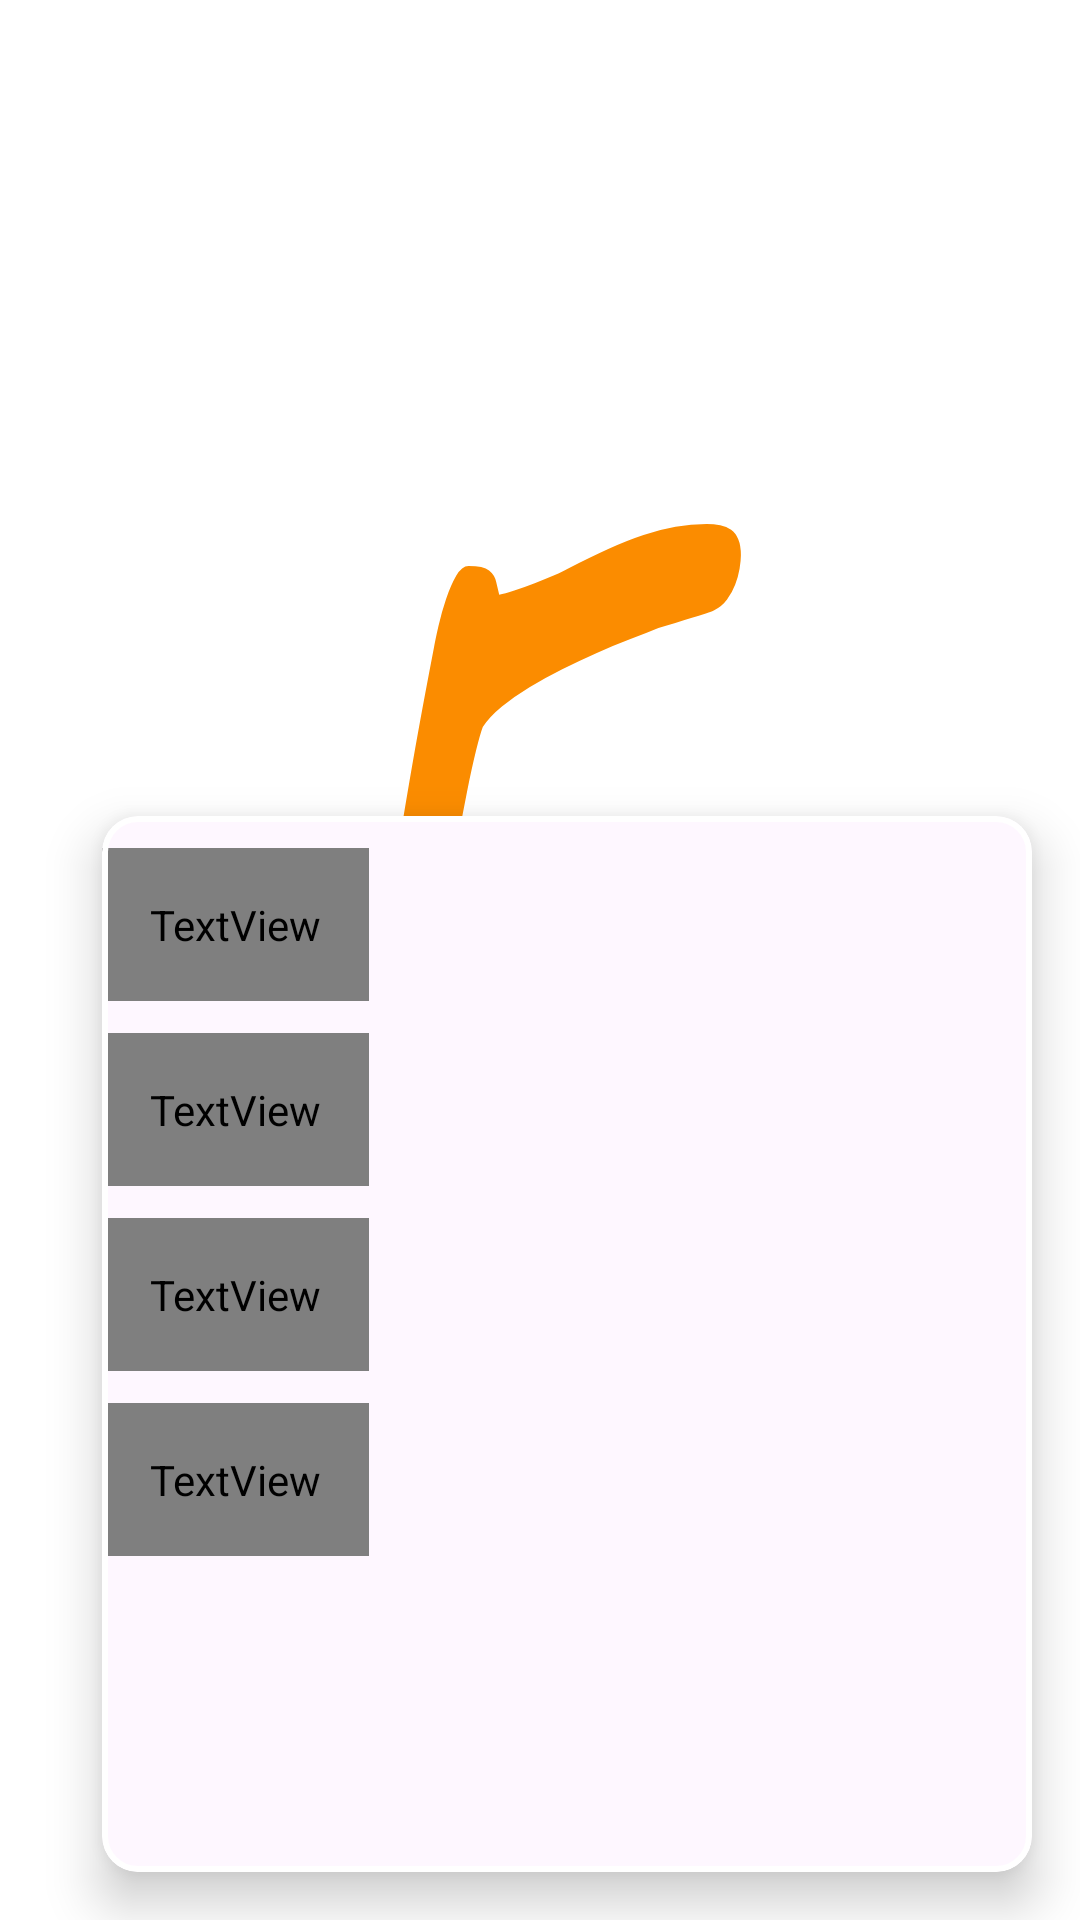

Write the Android layout XML for this screen, with the resource values it uses.
<!-- AndroidManifest.xml: application theme Theme.SplashScreen -->
<!-- res/layout/fragment_characteristics.xml -->
<?xml version="1.0" encoding="utf-8"?>
<androidx.constraintlayout.widget.ConstraintLayout xmlns:android="http://schemas.android.com/apk/res/android"
    xmlns:app="http://schemas.android.com/apk/res-auto"
    xmlns:tools="http://schemas.android.com/tools"
    android:layout_width="match_parent"
    android:layout_height="match_parent"
    tools:context=".ui.viewpager_product.CharacteristicsFragment">

    <androidx.constraintlayout.widget.Guideline
        android:id="@+id/guideline_start"
        android:layout_width="wrap_content"
        android:layout_height="wrap_content"
        android:orientation="vertical"
        app:layout_constraintGuide_percent="0.05" />

    <androidx.constraintlayout.widget.Guideline
        android:id="@+id/guideline_top"
        android:layout_width="wrap_content"
        android:layout_height="wrap_content"
        android:orientation="horizontal"
        app:layout_constraintGuide_percent="0.05" />

    <androidx.constraintlayout.widget.Guideline
        android:id="@+id/guideline_between_content"
        android:layout_width="wrap_content"
        android:layout_height="wrap_content"
        android:orientation="horizontal"
        app:layout_constraintGuide_percent="0.4" />


    <ImageView
        android:id="@+id/img_nutriments_list"
        android:layout_width="0dp"
        android:layout_height="0dp"
        app:layout_constraintBottom_toTopOf="@+id/guideline_between_content"
        app:layout_constraintEnd_toEndOf="parent"
        app:layout_constraintStart_toStartOf="@+id/guideline_start"
        app:layout_constraintTop_toTopOf="@+id/guideline_top"
        tools:src="@drawable/not_found" />


    <com.google.android.material.card.MaterialCardView
        android:layout_width="0dp"
        android:layout_height="0dp"
        android:layout_margin="16dp"
        app:cardElevation="10dp"
        app:layout_constraintBottom_toBottomOf="parent"
        app:layout_constraintEnd_toEndOf="parent"
        app:layout_constraintStart_toStartOf="@+id/guideline_start"
        app:layout_constraintTop_toTopOf="@+id/guideline_between_content"
        app:strokeColor="?attr/colorPrimary"
        app:strokeWidth="2dp">

        <ScrollView
            android:layout_width="match_parent"
            android:layout_height="match_parent">

            <androidx.constraintlayout.widget.ConstraintLayout
                android:layout_width="match_parent"
                android:layout_height="match_parent">

                <TextView
                    android:id="@+id/label_energy_kj"
                    style="@style/TextNutrimentLabel"
                    android:layout_width="wrap_content"
                    android:layout_height="wrap_content"
                    android:text="Énergie (kcal) :"
                    app:layout_constraintBottom_toTopOf="@id/label_fat_100g"
                    app:layout_constraintStart_toStartOf="parent"
                    app:layout_constraintTop_toTopOf="parent" />

                <TextView
                    android:id="@+id/label_fat_100g"
                    style="@style/TextNutrimentLabel"
                    android:layout_width="wrap_content"
                    android:layout_height="wrap_content"
                    android:text="Matières grasses :"
                    app:layout_constraintBottom_toTopOf="@id/label_sugars_100g"
                    app:layout_constraintStart_toStartOf="parent"
                    app:layout_constraintTop_toBottomOf="@+id/label_energy_kj" />

                <TextView
                    android:id="@+id/label_sugars_100g"
                    style="@style/TextNutrimentLabel"
                    android:layout_width="wrap_content"
                    android:layout_height="wrap_content"
                    android:text="Glucides :"
                    app:layout_constraintBottom_toTopOf="@id/label_salt_value"
                    app:layout_constraintStart_toStartOf="parent"
                    app:layout_constraintTop_toBottomOf="@id/label_fat_100g" />

                <TextView
                    android:id="@+id/label_salt_value"
                    style="@style/TextNutrimentLabel"
                    android:layout_width="wrap_content"
                    android:layout_height="wrap_content"
                    android:text="Sel :"
                    app:layout_constraintBottom_toBottomOf="parent"
                    app:layout_constraintStart_toStartOf="parent"
                    app:layout_constraintTop_toBottomOf="@id/label_sugars_100g" />


                <TextView
                    android:id="@+id/txt_energy_kj"
                    style="@style/TextNutrimentValue"
                    android:layout_width="wrap_content"
                    android:layout_height="wrap_content"
                    app:layout_constraintBottom_toTopOf="@+id/txt_fat_100g"
                    app:layout_constraintEnd_toEndOf="parent"
                    app:layout_constraintTop_toTopOf="parent"
                    tools:text="25" />

                <TextView
                    android:id="@+id/txt_fat_100g"
                    style="@style/TextNutrimentValue"
                    android:layout_width="wrap_content"
                    android:layout_height="wrap_content"
                    app:layout_constraintBottom_toTopOf="@+id/txt_sugars_100g"
                    app:layout_constraintEnd_toEndOf="parent"
                    app:layout_constraintTop_toBottomOf="@+id/txt_energy_kj"
                    tools:text="25" />

                <TextView
                    android:id="@+id/txt_sugars_100g"
                    style="@style/TextNutrimentValue"
                    android:layout_width="wrap_content"
                    android:layout_height="wrap_content"
                    app:layout_constraintBottom_toTopOf="@+id/txt_salt_value"
                    app:layout_constraintEnd_toEndOf="parent"
                    app:layout_constraintTop_toBottomOf="@+id/txt_fat_100g"
                    tools:text="25" />

                <TextView
                    android:id="@+id/txt_salt_value"
                    style="@style/TextNutrimentValue"
                    android:layout_width="wrap_content"
                    android:layout_height="wrap_content"
                    app:layout_constraintBottom_toBottomOf="parent"
                    app:layout_constraintEnd_toEndOf="parent"
                    app:layout_constraintTop_toBottomOf="@+id/txt_sugars_100g"
                    tools:text="25" />
            </androidx.constraintlayout.widget.ConstraintLayout>
        </ScrollView>
    </com.google.android.material.card.MaterialCardView>


</androidx.constraintlayout.widget.ConstraintLayout>
<!-- resources referenced by this layout -->
<resources>
  <style name="TextNutrimentLabel">
          <item name="android:textColor">?attr/colorPrimary</item>
          <item name="android:textSize">16sp</item>
          <item name="android:padding">16dp</item>
      </style>
  <style name="TextNutrimentValue">
          <item name="android:textSize">24sp</item>
          <item name="android:padding">16dp</item>
          <item name="android:textStyle">bold</item>
      </style>
  <style name="Theme.SplashScreen" parent="Theme.Material3.Light">
          <item name="colorPrimary">@color/md_theme_light_primary</item>
          <item name="colorOnPrimary">@color/md_theme_light_onPrimary</item>
          <item name="colorPrimaryContainer">@color/md_theme_light_primaryContainer</item>
          <item name="colorOnPrimaryContainer">@color/md_theme_light_onPrimaryContainer</item>
  
          <item name="android:windowFullscreen">true</item>
          <item name="android:windowContentOverlay">@null</item>
          <item name="windowNoTitle">true</item>
          <item name="windowActionBar">false</item>
  
          <item name="android:statusBarColor" tools:targetApi="l">@color/md_theme_light_primary</item>
          <item name="android:windowBackground">@drawable/splash_screen_background</item>
      </style>
  <!-- drawable splash_screen_background (drawable) -->
  <?xml version="1.0" encoding="utf-8"?>
  <layer-list xmlns:android="http://schemas.android.com/apk/res/android">
  
      <item android:drawable="@color/white" />
  
      <item android:drawable="@drawable/ic_launcher_foreground" />
  </layer-list>
  <color name="white">#FFFFFFFF</color>
  <!-- drawable ic_launcher_foreground: vector/xml drawable (drawable, 3414 chars, omitted) -->
</resources>
